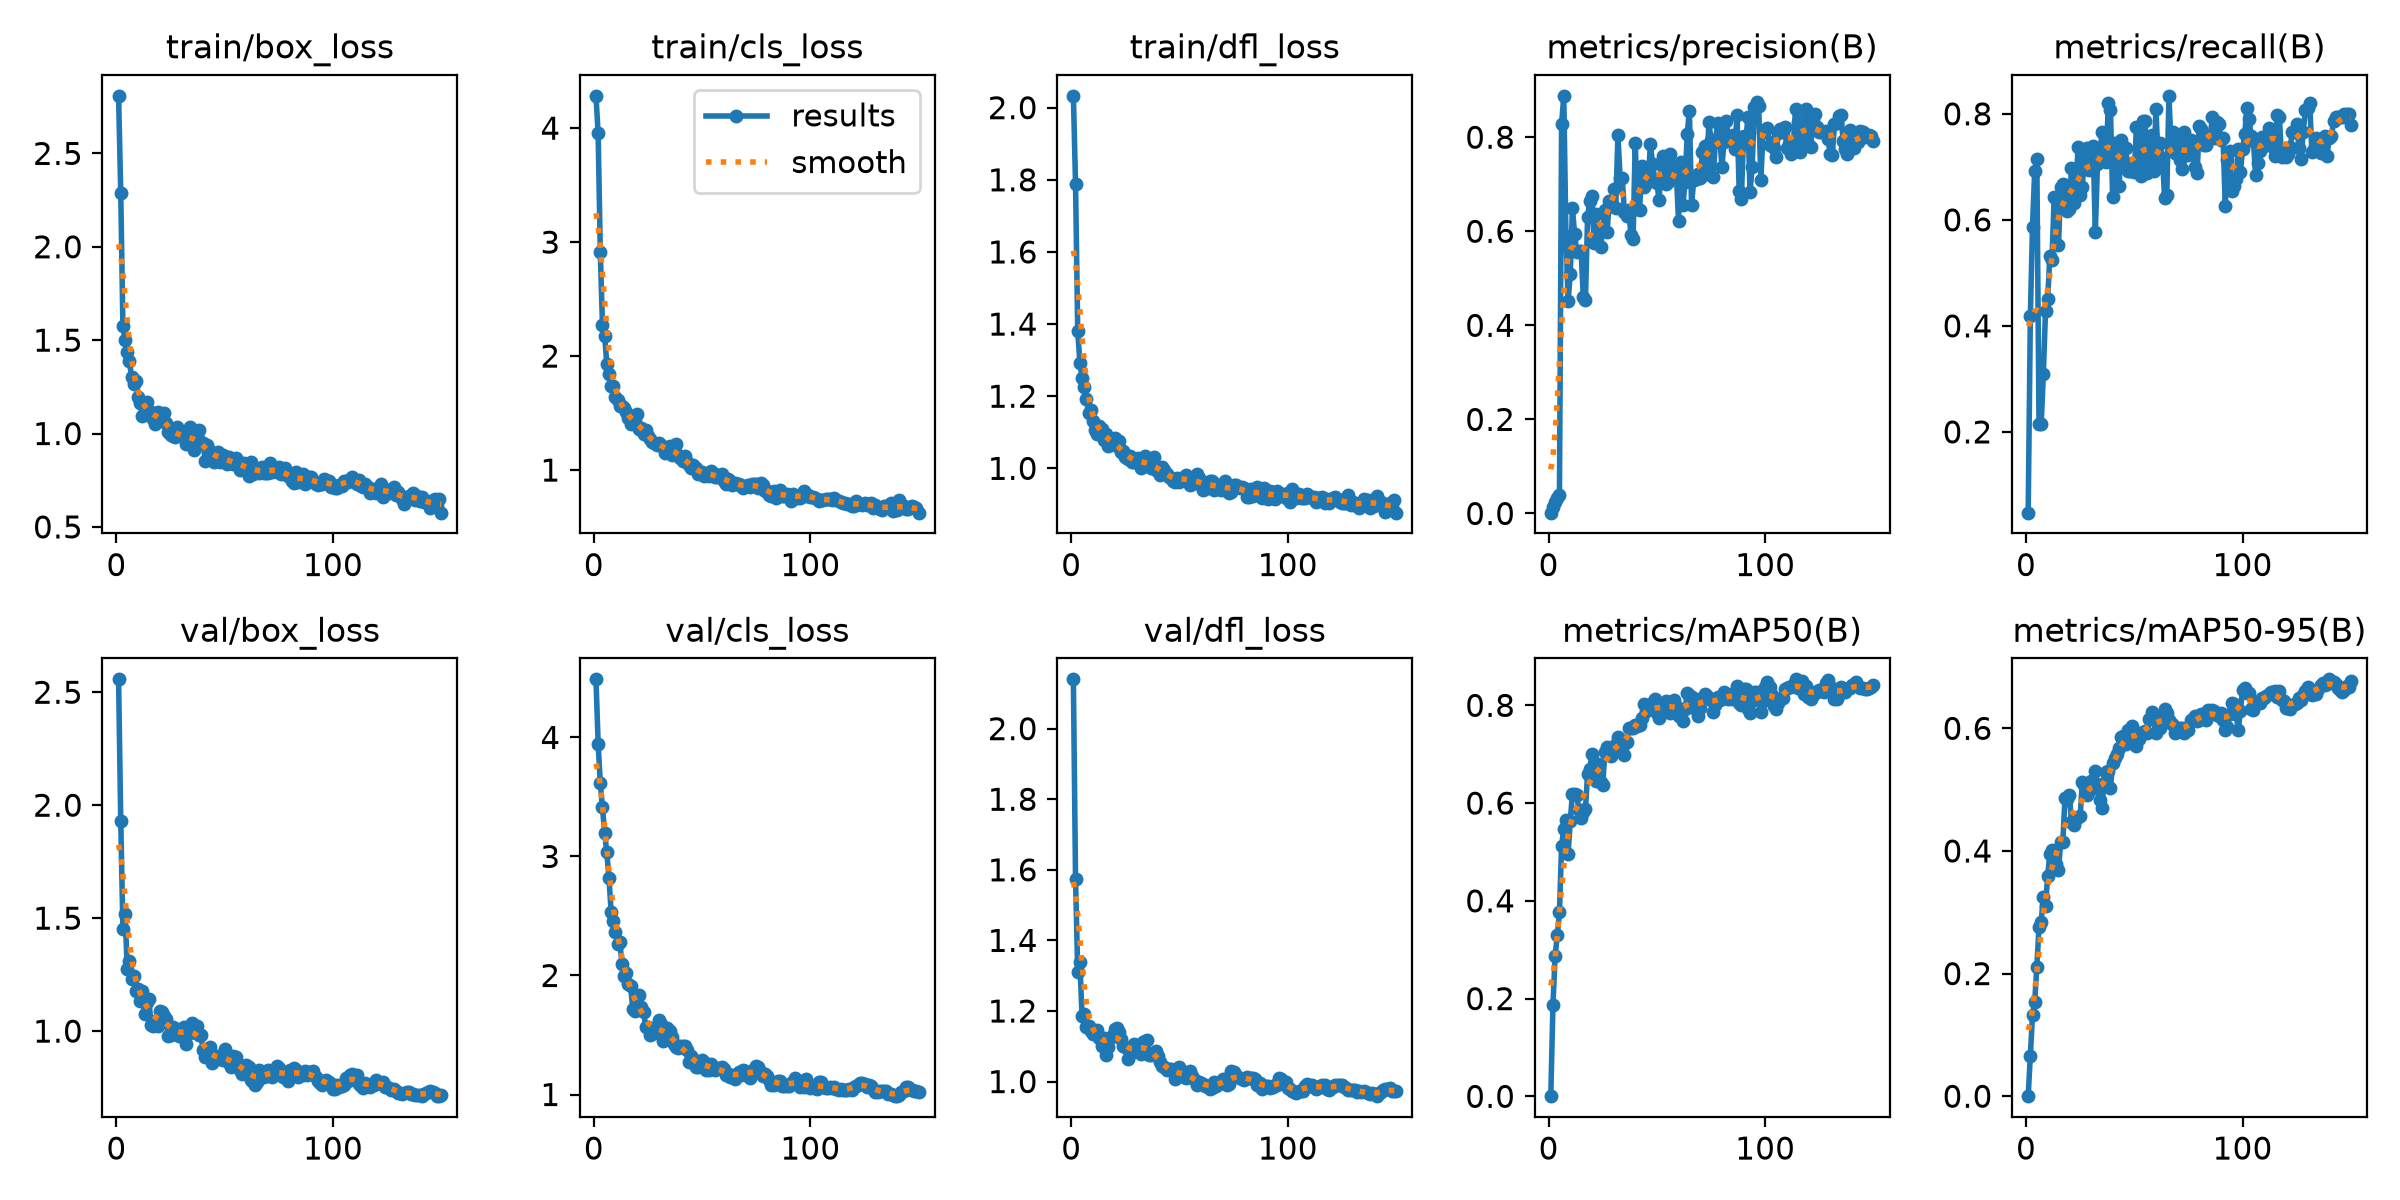

Values plotted in this chart, from the file beside it:
epoch, time, train/box_loss, train/cls_loss, train/dfl_loss, metrics/precision(B), metrics/recall(B), metrics/mAP50(B), metrics/mAP50-95(B), val/box_loss, val/cls_loss, val/dfl_loss, lr/pg0, lr/pg1, lr/pg2
1, 2.39, 2.808, 4.283, 2.033, 0.00169, 0.04762, 0.00038, 0.00011, 2.557, 4.488, 2.14, 6.25e-05, 6.25e-05, 6.25e-05
2, 2.711, 2.288, 3.953, 1.789, 0.0142, 0.4179, 0.186, 0.06559, 1.929, 3.948, 1.574, 0.0001366, 0.0001366, 0.0001366
3, 3.04, 1.574, 2.909, 1.382, 0.0246, 0.5872, 0.2873, 0.1329, 1.454, 3.616, 1.312, 0.0002097, 0.0002097, 0.0002097
4, 3.476, 1.501, 2.27, 1.293, 0.03323, 0.6921, 0.3291, 0.1531, 1.52, 3.412, 1.34, 0.0002818, 0.0002818, 0.0002818
5, 3.789, 1.438, 2.178, 1.252, 0.03856, 0.714, 0.3771, 0.2115, 1.274, 3.2, 1.186, 0.0003529, 0.0003529, 0.0003529
6, 4.105, 1.388, 1.933, 1.227, 0.8285, 0.2143, 0.513, 0.2759, 1.312, 3.034, 1.192, 0.0004231, 0.0004231, 0.0004231
7, 4.417, 1.3, 1.841, 1.193, 0.888, 0.2143, 0.5477, 0.2844, 1.23, 2.818, 1.155, 0.0004922, 0.0004922, 0.0004922
8, 4.733, 1.266, 1.739, 1.153, 0.5909, 0.3086, 0.5653, 0.3255, 1.244, 2.536, 1.157, 0.0005604, 0.0005604, 0.0005604
9, 5.042, 1.28, 1.74, 1.162, 0.4522, 0.4284, 0.4956, 0.31, 1.179, 2.462, 1.143, 0.0006275, 0.0006275, 0.0006275
10, 5.343, 1.198, 1.638, 1.132, 0.5091, 0.4505, 0.5639, 0.3595, 1.188, 2.365, 1.135, 0.0006937, 0.0006937, 0.0006937
11, 5.647, 1.166, 1.617, 1.107, 0.6496, 0.5309, 0.6194, 0.3955, 1.132, 2.268, 1.137, 0.0007589, 0.0007589, 0.0007589
12, 5.945, 1.094, 1.56, 1.096, 0.5934, 0.5241, 0.6188, 0.4011, 1.178, 2.285, 1.146, 0.0008231, 0.0008231, 0.0008231
13, 6.245, 1.112, 1.562, 1.119, 0.5559, 0.6428, 0.6158, 0.3905, 1.075, 2.097, 1.123, 0.0008863, 0.0008863, 0.0008863
14, 6.543, 1.17, 1.548, 1.108, 0.5591, 0.6393, 0.5853, 0.3785, 1.127, 1.999, 1.102, 0.0009485, 0.0009485, 0.0009485
15, 6.832, 1.113, 1.512, 1.078, 0.5577, 0.5533, 0.5697, 0.3686, 1.142, 2.024, 1.123, 0.00101, 0.00101, 0.00101
16, 7.131, 1.114, 1.455, 1.095, 0.4613, 0.6615, 0.5826, 0.4148, 1.025, 1.932, 1.075, 0.00107, 0.00107, 0.00107
17, 7.43, 1.077, 1.407, 1.062, 0.4544, 0.6672, 0.587, 0.4149, 1.024, 1.911, 1.098, 0.001118, 0.001118, 0.001118
18, 7.734, 1.051, 1.413, 1.075, 0.6302, 0.6474, 0.6603, 0.4867, 1.045, 1.715, 1.124, 0.00111, 0.00111, 0.00111
19, 8.029, 1.113, 1.428, 1.076, 0.665, 0.6171, 0.6703, 0.4853, 1.022, 1.704, 1.129, 0.001102, 0.001102, 0.001102
20, 8.327, 1.091, 1.489, 1.083, 0.674, 0.6203, 0.6996, 0.491, 1.091, 1.74, 1.149, 0.001093, 0.001093, 0.001093
21, 8.626, 1.106, 1.358, 1.062, 0.5759, 0.6982, 0.6663, 0.4477, 1.083, 1.838, 1.153, 0.001085, 0.001085, 0.001085
22, 8.928, 1.108, 1.37, 1.076, 0.6366, 0.6311, 0.6446, 0.4419, 1.068, 1.731, 1.142, 0.001077, 0.001077, 0.001077
23, 9.221, 1.058, 1.314, 1.045, 0.601, 0.6509, 0.6793, 0.4519, 1.054, 1.695, 1.12, 0.001069, 0.001069, 0.001069
24, 9.624, 1.007, 1.353, 1.047, 0.5657, 0.7369, 0.6427, 0.4552, 0.9771, 1.564, 1.1, 0.00106, 0.00106, 0.00106
25, 9.917, 0.9935, 1.295, 1.032, 0.6047, 0.6473, 0.6376, 0.4562, 0.9827, 1.567, 1.097, 0.001052, 0.001052, 0.001052
26, 10.22, 0.9852, 1.269, 1.025, 0.6446, 0.6626, 0.7051, 0.5131, 1.016, 1.499, 1.064, 0.001044, 0.001044, 0.001044
27, 10.52, 0.9841, 1.248, 1.033, 0.5981, 0.7245, 0.7142, 0.507, 1.001, 1.508, 1.078, 0.001035, 0.001035, 0.001035
28, 10.83, 1.037, 1.237, 1.018, 0.6633, 0.7365, 0.7029, 0.4914, 1.01, 1.56, 1.096, 0.001027, 0.001027, 0.001027
29, 11.12, 0.99, 1.22, 1.019, 0.6645, 0.6931, 0.6964, 0.4979, 0.9792, 1.557, 1.106, 0.001019, 0.001019, 0.001019
30, 11.42, 0.9933, 1.234, 1.023, 0.6904, 0.7302, 0.7059, 0.5149, 0.9917, 1.628, 1.09, 0.001011, 0.001011, 0.001011
31, 11.71, 0.9891, 1.219, 1.03, 0.6492, 0.7394, 0.72, 0.5133, 1.017, 1.594, 1.09, 0.001002, 0.001002, 0.001002
32, 12.01, 0.9463, 1.204, 1.002, 0.8049, 0.5773, 0.7359, 0.5302, 0.9446, 1.452, 1.079, 0.0009942, 0.0009942, 0.0009942
33, 12.31, 0.9866, 1.153, 1.014, 0.714, 0.7053, 0.7301, 0.5029, 0.9985, 1.508, 1.113, 0.000986, 0.000986, 0.000986
34, 12.61, 1.035, 1.184, 1.034, 0.713, 0.7103, 0.7122, 0.4831, 0.9903, 1.555, 1.116, 0.0009778, 0.0009778, 0.0009778
35, 12.9, 0.9571, 1.213, 1.015, 0.6401, 0.7661, 0.6992, 0.47, 1.037, 1.537, 1.117, 0.0009695, 0.0009695, 0.0009695
36, 13.21, 0.9137, 1.132, 1.007, 0.6315, 0.7327, 0.7248, 0.5102, 1.003, 1.483, 1.076, 0.0009612, 0.0009612, 0.0009612
37, 13.5, 0.987, 1.185, 1.001, 0.646, 0.7089, 0.7531, 0.5294, 1.022, 1.427, 1.074, 0.000953, 0.000953, 0.000953
38, 13.8, 1.021, 1.225, 1.032, 0.5925, 0.8201, 0.7545, 0.5305, 0.9814, 1.396, 1.082, 0.0009447, 0.0009447, 0.0009447
39, 14.1, 0.9525, 1.128, 0.9962, 0.5838, 0.8065, 0.754, 0.5031, 0.9842, 1.395, 1.086, 0.0009365, 0.0009365, 0.0009365
40, 14.41, 0.951, 1.103, 0.9994, 0.7873, 0.6426, 0.7592, 0.5438, 0.9165, 1.411, 1.073, 0.0009283, 0.0009283, 0.0009283
41, 14.7, 0.8545, 1.08, 0.9807, 0.647, 0.7455, 0.7574, 0.5518, 0.8862, 1.406, 1.057, 0.00092, 0.00092, 0.00092
42, 15.01, 0.9361, 1.12, 1.004, 0.6452, 0.7204, 0.7592, 0.5574, 0.9065, 1.404, 1.043, 0.0009118, 0.0009118, 0.0009118
43, 15.3, 0.9086, 1.074, 0.9949, 0.7391, 0.6633, 0.7745, 0.5681, 0.9317, 1.377, 1.041, 0.0009035, 0.0009035, 0.0009035
44, 15.61, 0.888, 1.046, 0.9848, 0.6942, 0.7511, 0.8021, 0.5853, 0.8592, 1.27, 1.033, 0.0008952, 0.0008952, 0.0008952
45, 15.91, 0.8459, 1.018, 0.9766, 0.7321, 0.7133, 0.7893, 0.5879, 0.8796, 1.324, 1.035, 0.000887, 0.000887, 0.000887
46, 16.31, 0.8804, 1.043, 0.9737, 0.7049, 0.7357, 0.7897, 0.5747, 0.8835, 1.299, 1.035, 0.0008787, 0.0008787, 0.0008787
47, 16.61, 0.8995, 1.014, 0.9652, 0.7861, 0.6931, 0.8005, 0.597, 0.8908, 1.231, 1.032, 0.0008705, 0.0008705, 0.0008705
48, 16.91, 0.8488, 0.9625, 0.9612, 0.7433, 0.6917, 0.8073, 0.5919, 0.878, 1.231, 1.006, 0.0008622, 0.0008622, 0.0008622
49, 17.2, 0.8852, 0.9758, 0.9737, 0.7094, 0.7069, 0.8122, 0.6039, 0.8703, 1.253, 1.018, 0.000854, 0.000854, 0.000854
50, 17.5, 0.8625, 0.9863, 0.9626, 0.7033, 0.6898, 0.7843, 0.5826, 0.919, 1.291, 1.042, 0.0008458, 0.0008458, 0.0008458
51, 17.79, 0.8389, 0.9486, 0.9741, 0.6657, 0.7749, 0.7744, 0.5706, 0.8806, 1.274, 1.03, 0.0008375, 0.0008375, 0.0008375
52, 18.09, 0.8741, 0.96, 0.9757, 0.7434, 0.703, 0.7926, 0.5826, 0.8585, 1.209, 1.014, 0.0008293, 0.0008293, 0.0008293
53, 18.38, 0.8446, 0.9487, 0.9803, 0.7601, 0.6818, 0.7947, 0.5924, 0.8412, 1.208, 1.01, 0.000821, 0.000821, 0.000821
54, 18.68, 0.8352, 0.9913, 0.9714, 0.6996, 0.7868, 0.8089, 0.5932, 0.8886, 1.253, 1.02, 0.0008127, 0.0008127, 0.0008127
55, 18.97, 0.869, 0.9768, 0.9538, 0.7043, 0.7864, 0.8078, 0.5958, 0.8864, 1.232, 1.03, 0.0008045, 0.0008045, 0.0008045
56, 19.27, 0.847, 0.9386, 0.9566, 0.7633, 0.6882, 0.7852, 0.5927, 0.8515, 1.202, 1.016, 0.0007962, 0.0007962, 0.0007962
57, 19.57, 0.8063, 0.9353, 0.9701, 0.7386, 0.7085, 0.8016, 0.6149, 0.8269, 1.212, 1.004, 0.000788, 0.000788, 0.000788
58, 19.87, 0.8312, 0.9551, 0.9857, 0.7312, 0.7609, 0.8116, 0.6262, 0.8096, 1.22, 0.9898, 0.0007797, 0.0007797, 0.0007797
59, 20.16, 0.8448, 0.9669, 0.9734, 0.7205, 0.6915, 0.7982, 0.6165, 0.8308, 1.231, 0.9981, 0.0007715, 0.0007715, 0.0007715
60, 20.46, 0.8196, 0.9016, 0.9527, 0.6209, 0.8096, 0.7773, 0.593, 0.8519, 1.21, 0.9953, 0.0007633, 0.0007633, 0.0007633
... 90 more rows
